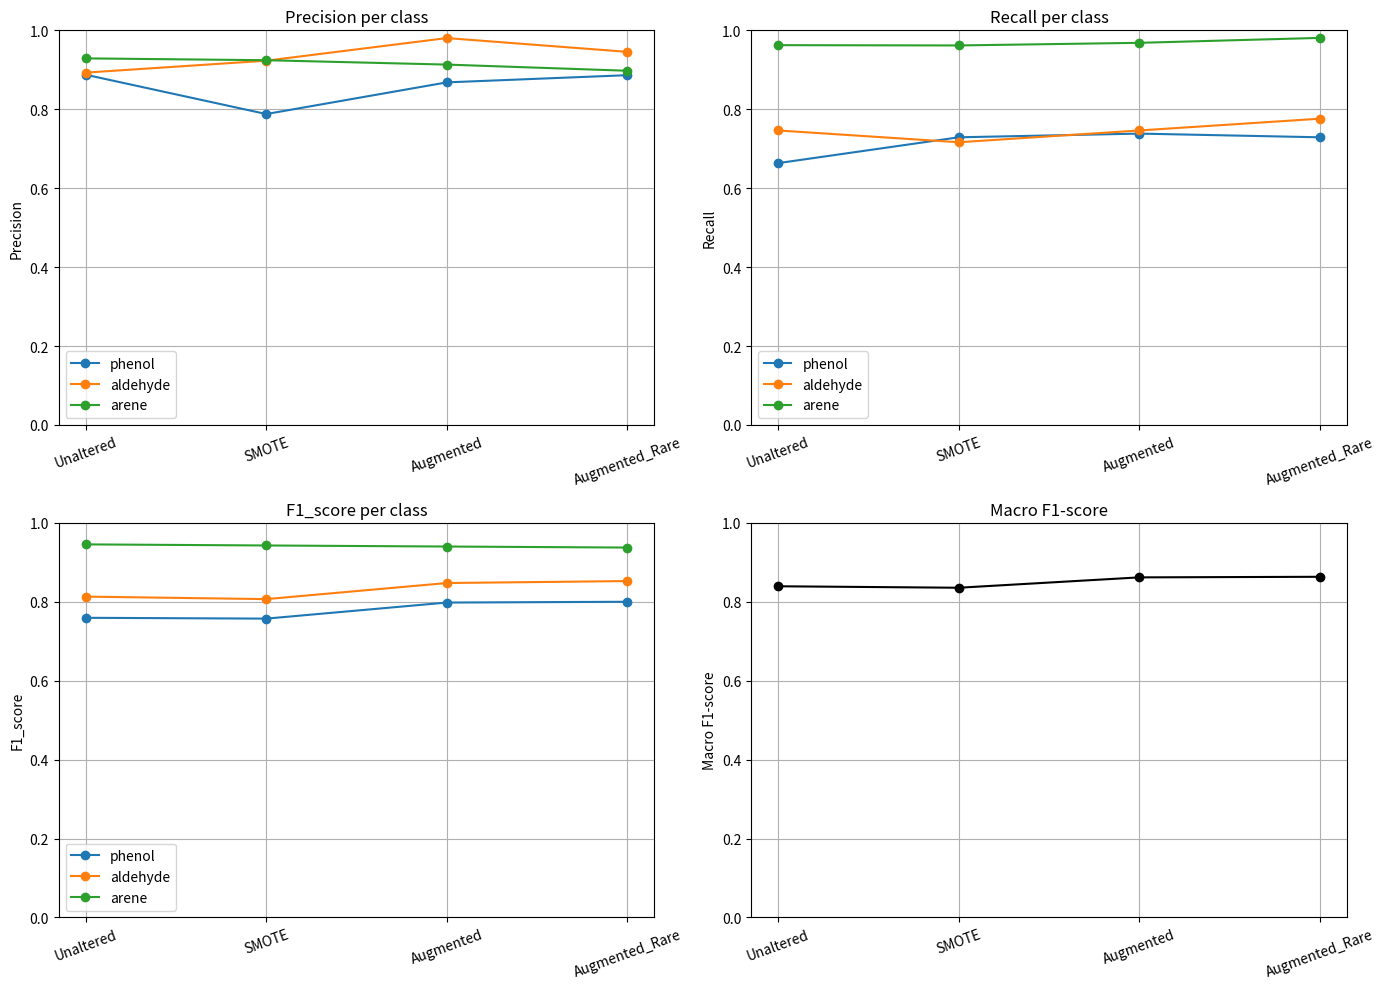

Write the Python code that produced this figure.
# Plot the performance of the model for the different datasets

import matplotlib.pyplot as plt
import pandas as pd
import numpy as np

results = {
    "Unaltered": {
        'phenol': {'precision': 0.8875, 'recall': 0.663551, 'f1_score': 0.759358},
        'aldehyde': {'precision': 0.892857, 'recall': 0.746269, 'f1_score': 0.813008},
        'arene': {'precision': 0.928927, 'recall': 0.962445, 'f1_score': 0.945389},
        'macro': {'f1_score': 0.839252, 'EMR': 0.91076}
    },
    "SMOTE": {
        'phenol': {'precision': 0.787879, 'recall': 0.728972, 'f1_score': 0.757282},
        'aldehyde': {'precision': 0.923077, 'recall': 0.716418, 'f1_score': 0.806723},
        'arene': {'precision': 0.924275, 'recall': 0.961708, 'f1_score': 0.94262},
        'macro': {'f1_score': 0.835541, 'EMR': 0.90649}
    },
    "Augmented": {
        'phenol': {'precision': 0.868132, 'recall': 0.738318, 'f1_score': 0.79798},
        'aldehyde': {'precision': 0.980392, 'recall': 0.746269, 'f1_score': 0.847458},
        'arene': {'precision': 0.913194, 'recall': 0.968336, 'f1_score': 0.939957},
        'macro': {'f1_score': 0.861798, 'EMR': 0.906063}
    },
    "Augmented_Rare": {
        'phenol': {'precision': 0.886364, 'recall': 0.728972, 'f1_score': 0.8},
        'aldehyde': {'precision': 0.945455, 'recall': 0.776119, 'f1_score': 0.852459},
        'arene': {'precision': 0.897574, 'recall': 0.980854, 'f1_score': 0.937368},
        'macro': {'f1_score': 0.863276, 'EMR': 0.902647}
    }
}

classes = ['phenol', 'aldehyde', 'arene']
metrics = ['precision', 'recall', 'f1_score']
datasets = list(results.keys())

data = {metric: {cls: [] for cls in classes} for metric in metrics}
macro_f1 = []

for ds in datasets:
    for metric in metrics:
        for cls in classes:
            data[metric][cls].append(results[ds][cls][metric])
    macro_f1.append(results[ds]['macro']['f1_score'])

fig, axs = plt.subplots(2, 2, figsize=(14, 10))
axs = axs.flatten()

for i, metric in enumerate(metrics):
    ax = axs[i]
    for cls in classes:
        ax.plot(datasets, data[metric][cls], marker='o', label=cls)
    ax.set_title(f'{metric.capitalize()} per class')
    ax.set_ylim(0, 1)
    ax.set_ylabel(metric.capitalize())
    ax.grid(True)
    ax.legend()
    ax.set_xticklabels(datasets, rotation=20)

# Macro F1 score plot
axs[3].plot(datasets, macro_f1, marker='o', color='black')
axs[3].set_title('Macro F1-score')
axs[3].set_ylim(0, 1)
axs[3].set_ylabel('Macro F1-score')
axs[3].grid(True)
axs[3].set_xticklabels(datasets, rotation=20)

plt.tight_layout()
plt.show()
